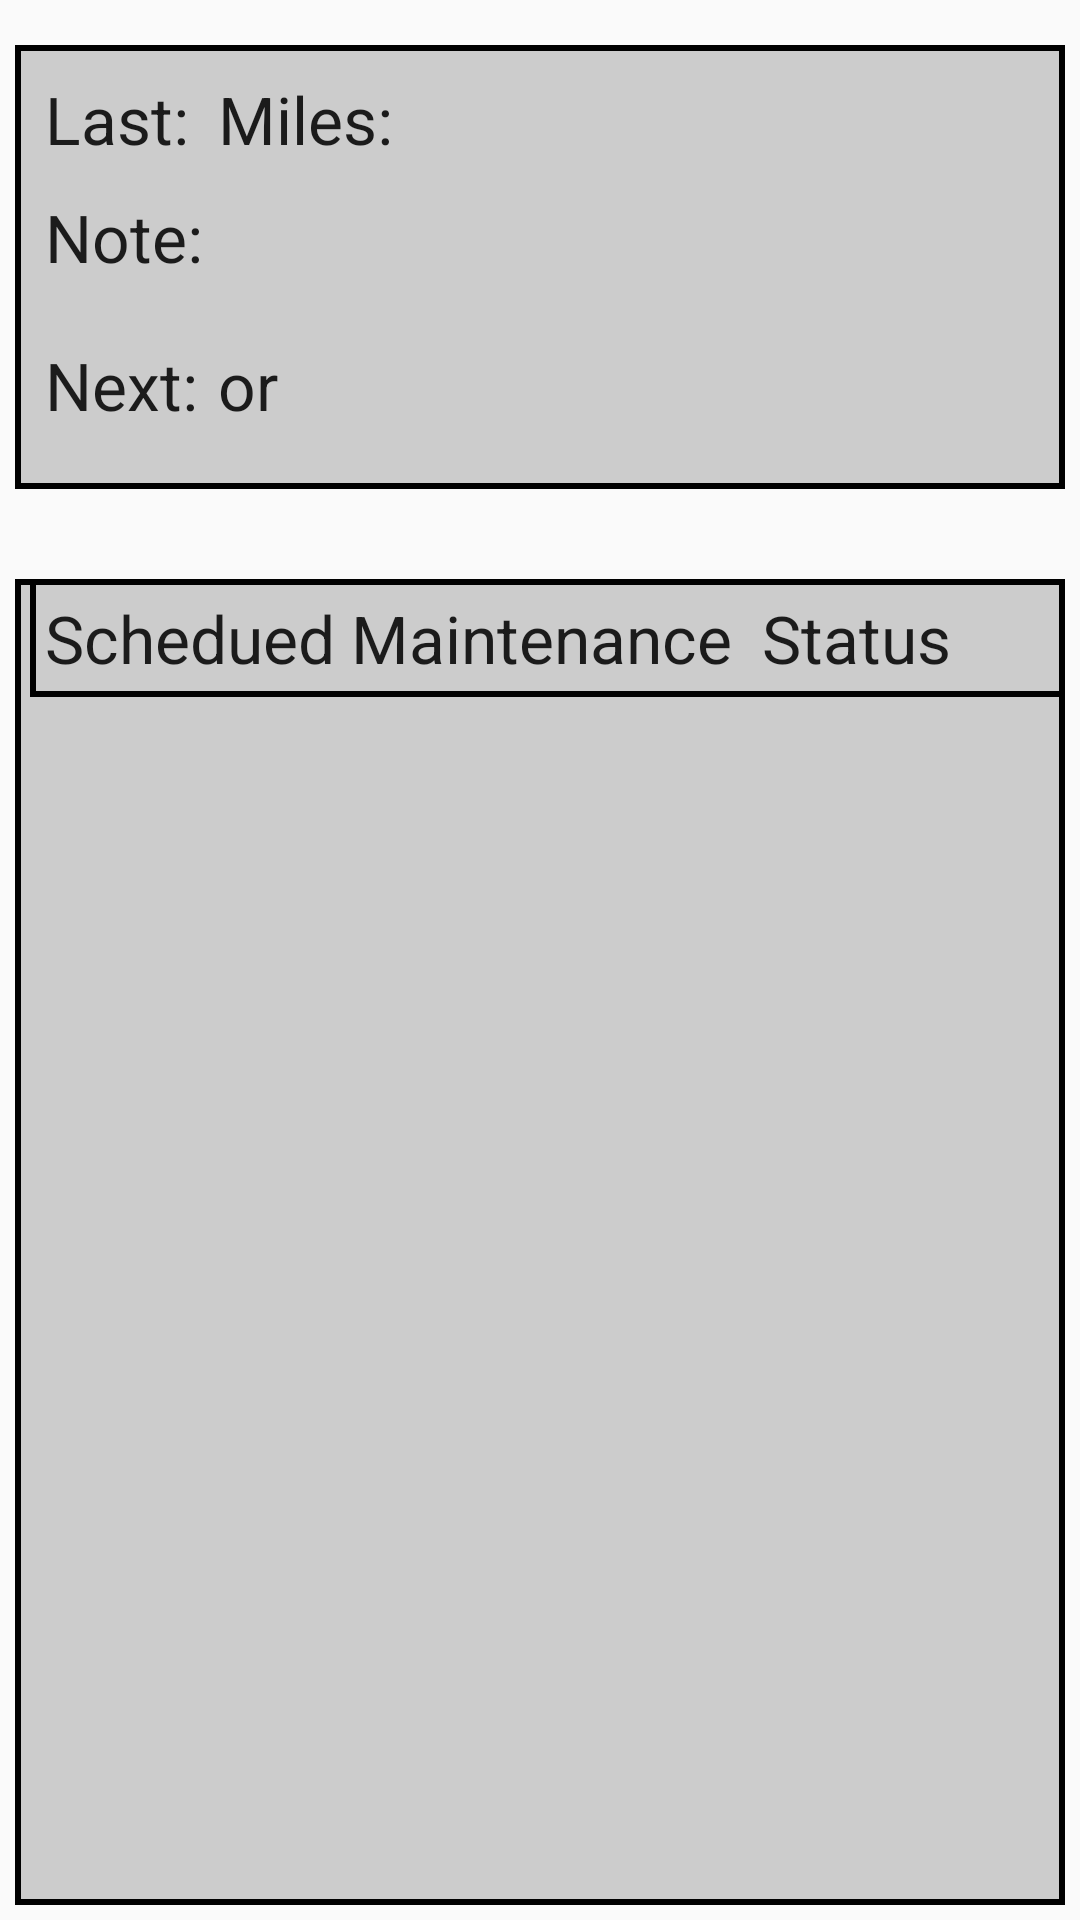

Here is an Android app screen rendered from its layout file. Give the layout XML and the strings, colors and styles it references.
<!-- AndroidManifest.xml: application theme MyMaterialTheme -->
<!-- res/layout/maintenance.xml -->
<?xml version="1.0" encoding="utf-8"?>
<LinearLayout xmlns:android="http://schemas.android.com/apk/res/android"
    android:layout_width="match_parent"
    android:layout_height="match_parent"
    android:orientation="vertical">

    <TableLayout
        android:layout_width="match_parent"
        android:layout_height="wrap_content"
        android:background="@drawable/cell_shape"
        android:id="@+id/MntLayout"
        android:layout_marginLeft="5dp"
        android:layout_marginRight="5dp"
        android:layout_marginBottom="15dp"
        android:layout_marginTop="15dp">

        <TableRow
            android:id="@+id/last_miles_table"
            android:layout_width="match_parent"
            android:layout_height="wrap_content"
            android:layout_marginBottom="10dp"
            android:layout_marginLeft="5dp"
            android:layout_marginTop="10dp">

            <TextView
                android:layout_width="wrap_content"
                android:layout_height="wrap_content"
                android:textAppearance="?android:attr/textAppearanceLarge"
                android:text="Last:"
                android:id="@+id/textView2"
                android:layout_marginLeft="5dp" />

            <TextView
                android:layout_width="wrap_content"
                android:layout_height="wrap_content"
                android:textAppearance="?android:attr/textAppearanceLarge"
                android:id="@+id/V_last"
                android:text="" />
            <TextView
                android:layout_width="wrap_content"
                android:layout_height="wrap_content"
                android:textAppearance="?android:attr/textAppearanceLarge"
                android:text="Miles:"
                android:id="@+id/textView3"
                android:layout_marginLeft="5dp" />

            <TextView
                android:layout_width="wrap_content"
                android:layout_height="wrap_content"
                android:textAppearance="?android:attr/textAppearanceLarge"
                android:id="@+id/V_miles"
                android:text="" />
        </TableRow>
        <TableRow
            android:id="@+id/note_table"
            android:layout_width="match_parent"
            android:layout_height="wrap_content"
            android:layout_marginLeft="5dp"
            android:layout_marginBottom="10dp">
            <TextView
                android:layout_width="wrap_content"
                android:layout_height="wrap_content"
                android:textAppearance="?android:attr/textAppearanceLarge"
                android:text="Note:"
                android:id="@+id/textView5"
                android:layout_alignParentStart="true"
                android:layout_marginLeft="5dp"
                android:layout_marginBottom="10dp" />

            <TextView
                android:layout_width="wrap_content"
                android:layout_height="wrap_content"
                android:textAppearance="?android:attr/textAppearanceLarge"
                android:id="@+id/V_note"
                android:layout_alignParentEnd="true"
                android:text=""
                android:clickable="false"
                android:editable="false" />
        </TableRow>

        <TableRow
            android:id="@+id/next_table"
            android:layout_width="match_parent"
            android:layout_height="wrap_content"
            android:layout_marginLeft="5dp"
            android:layout_marginBottom="10dp">

            <TextView
                android:layout_width="wrap_content"
                android:layout_height="wrap_content"
                android:textAppearance="?android:attr/textAppearanceLarge"
                android:text="Next:"
                android:layout_alignParentStart="true"
                android:layout_marginLeft="5dp"
                android:layout_marginBottom="10dp" />

            <TextView
                android:layout_width="wrap_content"
                android:layout_height="wrap_content"
                android:textAppearance="?android:attr/textAppearanceLarge"
                android:id="@+id/V_next"
                android:text="" />

            <TextView
                android:layout_width="wrap_content"
                android:layout_height="wrap_content"
                android:textAppearance="?android:attr/textAppearanceLarge"
                android:text="or"
                android:id="@+id/textView7"
                android:layout_alignParentStart="true"
                android:layout_marginLeft="5dp"
                android:layout_marginBottom="10dp" />

            <TextView
                android:layout_width="wrap_content"
                android:layout_height="wrap_content"
                android:textAppearance="?android:attr/textAppearanceLarge"
                android:id="@+id/V_or"
                android:text="" />
        </TableRow>
    </TableLayout>

    <TableLayout
        android:id="@+id/schedule_status_table"
        android:layout_width="match_parent"
        android:layout_height="match_parent"
        android:layout_marginTop="15dp"
        android:layout_marginLeft="5dp"
        android:layout_marginRight="5dp"
        android:layout_marginBottom="5dp"
        android:background="@drawable/cell_shape">

        <TableRow
            android:id="@+id/schedule_table"
            android:layout_width="match_parent"
            android:layout_height="wrap_content"
            android:background="@drawable/cell_shape"
            android:layout_marginLeft="5dp">
            <TextView
                android:id="@+id/schedule"
                android:layout_width="match_parent"
                android:layout_height="wrap_content"
                android:padding="5dp"
                android:text="Schedued Maintenance"
                android:textAppearance="?android:attr/textAppearanceLarge"></TextView>

            <TextView
                android:id="@+id/status"
                android:layout_width="match_parent"
                android:layout_height="wrap_content"
                android:padding="5dp"
                android:text="Status"
                android:textAppearance="?android:attr/textAppearanceLarge"
                android:layout_weight="18"></TextView>
        </TableRow>
    </TableLayout>

</LinearLayout>
<!-- resources referenced by this layout -->
<resources>
  <!-- drawable cell_shape (drawable) -->
  <?xml version="1.0" encoding="utf-8"?>
  <shape
      xmlns:android="http://schemas.android.com/apk/res/android"
      android:shape= "rectangle"  >
      <solid android:color="#ccc"/>
      <stroke android:width="2dp"  android:color="#000"/>
  </shape>
  <style name="MyMaterialTheme" parent="MyMaterialTheme.Base">
  
      </style>
  <style name="MyMaterialTheme.Base" parent="Theme.AppCompat.Light.DarkActionBar">
          <item name="windowNoTitle">true</item>
          <item name="windowActionBar">false</item>
          <item name="colorPrimary">@color/colorPrimary</item>
          <item name="colorPrimaryDark">@color/colorPrimaryDark</item>
          <item name="colorAccent">@color/colorAccent</item>
      </style>
  <color name="colorPrimary">#125688</color>
  <color name="colorPrimaryDark">#125688</color>
  <color name="colorAccent">#c8e8ff</color>
</resources>
